Run: headless pygame with SDL's dummy video driver; simulated clock (each Clock.tick advances the game by its frame time, no real sleeping); random seed 0; keys injected as events and as key.get_pressed() state; no mouse input.
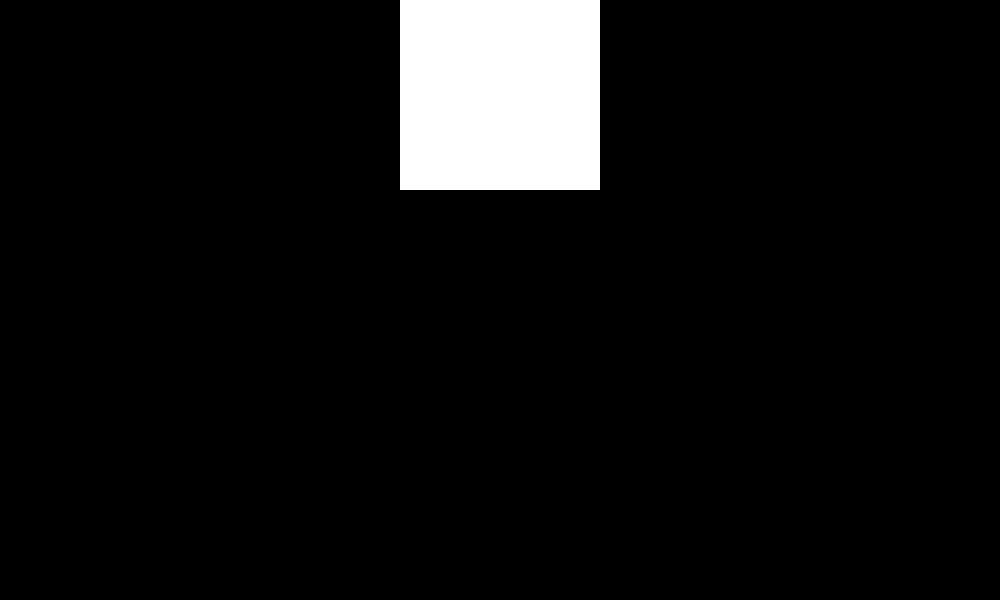
Frame 1 of 4 · flips 1–60 · no input
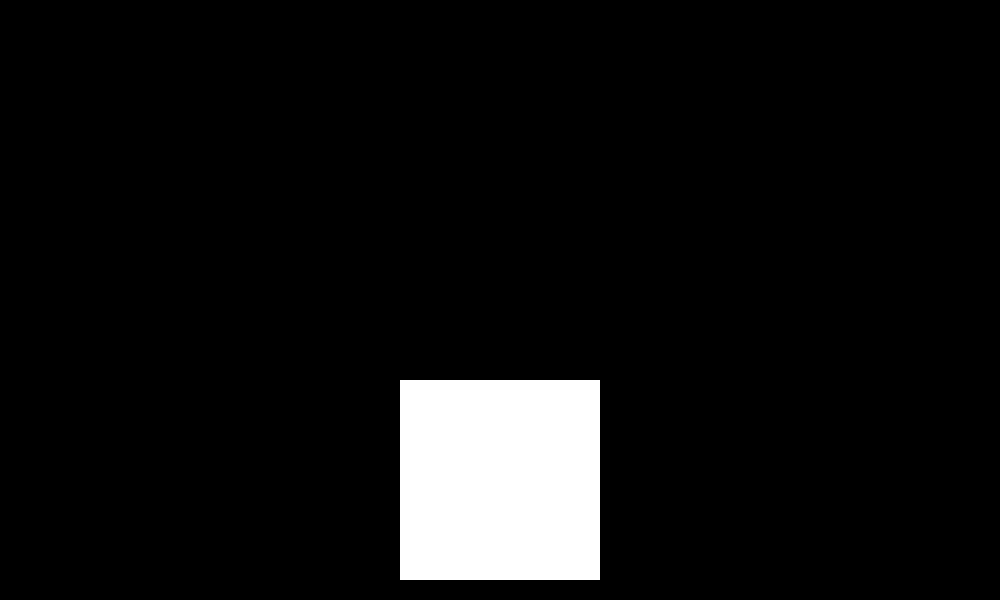
Frame 2 of 4 · flips 61–180 · tapped SPACE, RETURN · held RIGHT (→), D
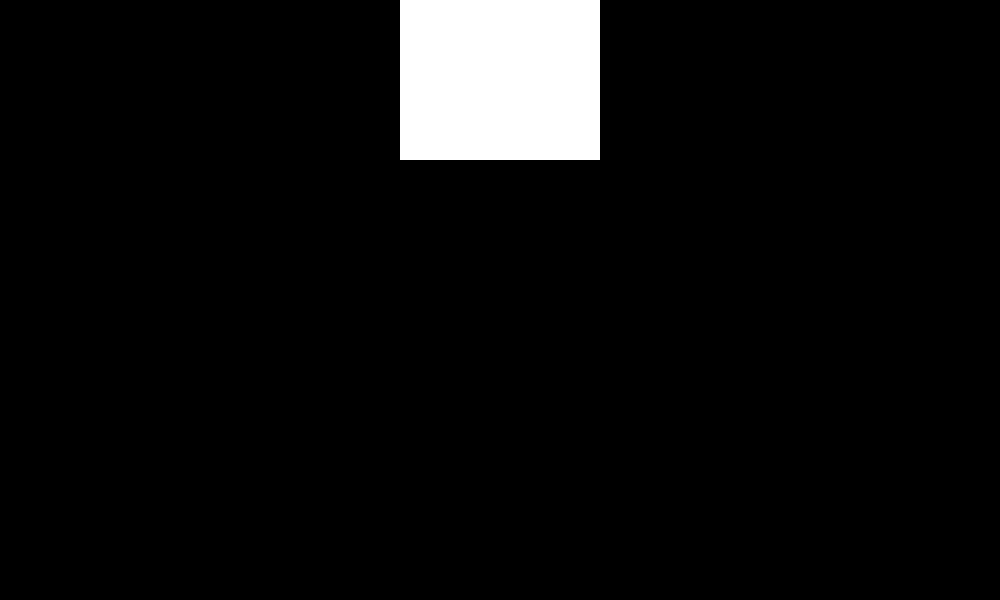
Frame 3 of 4 · flips 181–300 · held DOWN (↓), S
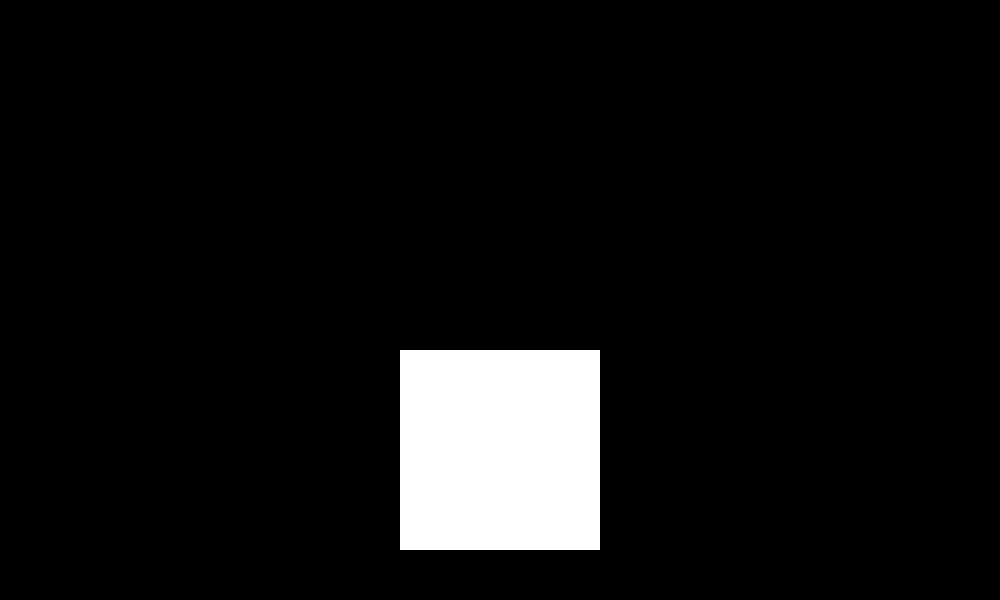
Frame 4 of 4 · flips 301–420 · held LEFT (←), A, UP (↑), W

The pygame program that drew these frames:

#importamos pygame
import pygame

#CODIGO DE COLOR
BLANCO =(255,255,255)
NEGRO=(0,0,0)
ROJO=(255,0,0)
AZUL=(0,0,255)

#poner fondo de pantalla
#PANTALLA.fill(BLANCO)
#CREA UN RECTANGULO CON POSI Y TAMAÑO- parametros van por posi y despues tamaño
#rectangulo1 = pygame.draw.rect(PANTALLA,ROJO,(100,50,100,50))

#CLASE DE LA NAVE
class Nave(pygame.sprite.Sprite):
    def __init__(self):
        super().__init__()
        self.image = pygame.Surface((200,200))
        self.image.fill(BLANCO)
        self.rect = self.image.get_rect()
        self.rect.center= (W // 2, H // 2)

#actualiza cada vez que el bucle de una vuelta
    def update(self):
        self.rect.y += 10
        if self.rect.top > H:
            self.rect.bottom=0

#-------------------------------------------------------------
#metodo de inicializacion
pygame.init()

#constante pantalla lleva la funcion para crear nuestra pantalla de juego
W,H=1000,600
pantalla = pygame.display.set_mode((W,H))
#ACELERAR O DESACELERAR EL JUEGO
FPS =500
RELOJ= pygame.time.Clock()
#title
pygame.display.set_caption('juegoProyectiles-Parcial 1.')

#grupo de sprites , instancion de objetos
sprites = pygame.sprite.Group()
nave= Nave()
sprites.add(nave)


#bucle del juego

ejecutando= True

while ejecutando:

    # LLAMAMOS EL METODO PARA LA ACELERACION DEL FONDO
    RELOJ.tick(FPS)

    #EVENTOS
    for event in pygame.event.get():
        if event.type == pygame.QUIT:
            #SE TERMINA EL BUCLE
            ejecutando=False


    #ACTUALIZACION DE SPRITES- actuali
    sprites.update()

#LE DA EL FONDO DE PANTALLA
    pantalla.fill(NEGRO)
    sprites.draw(pantalla)
    pygame.display.flip()

#CIERRA LA CLASE
pygame.quit()
